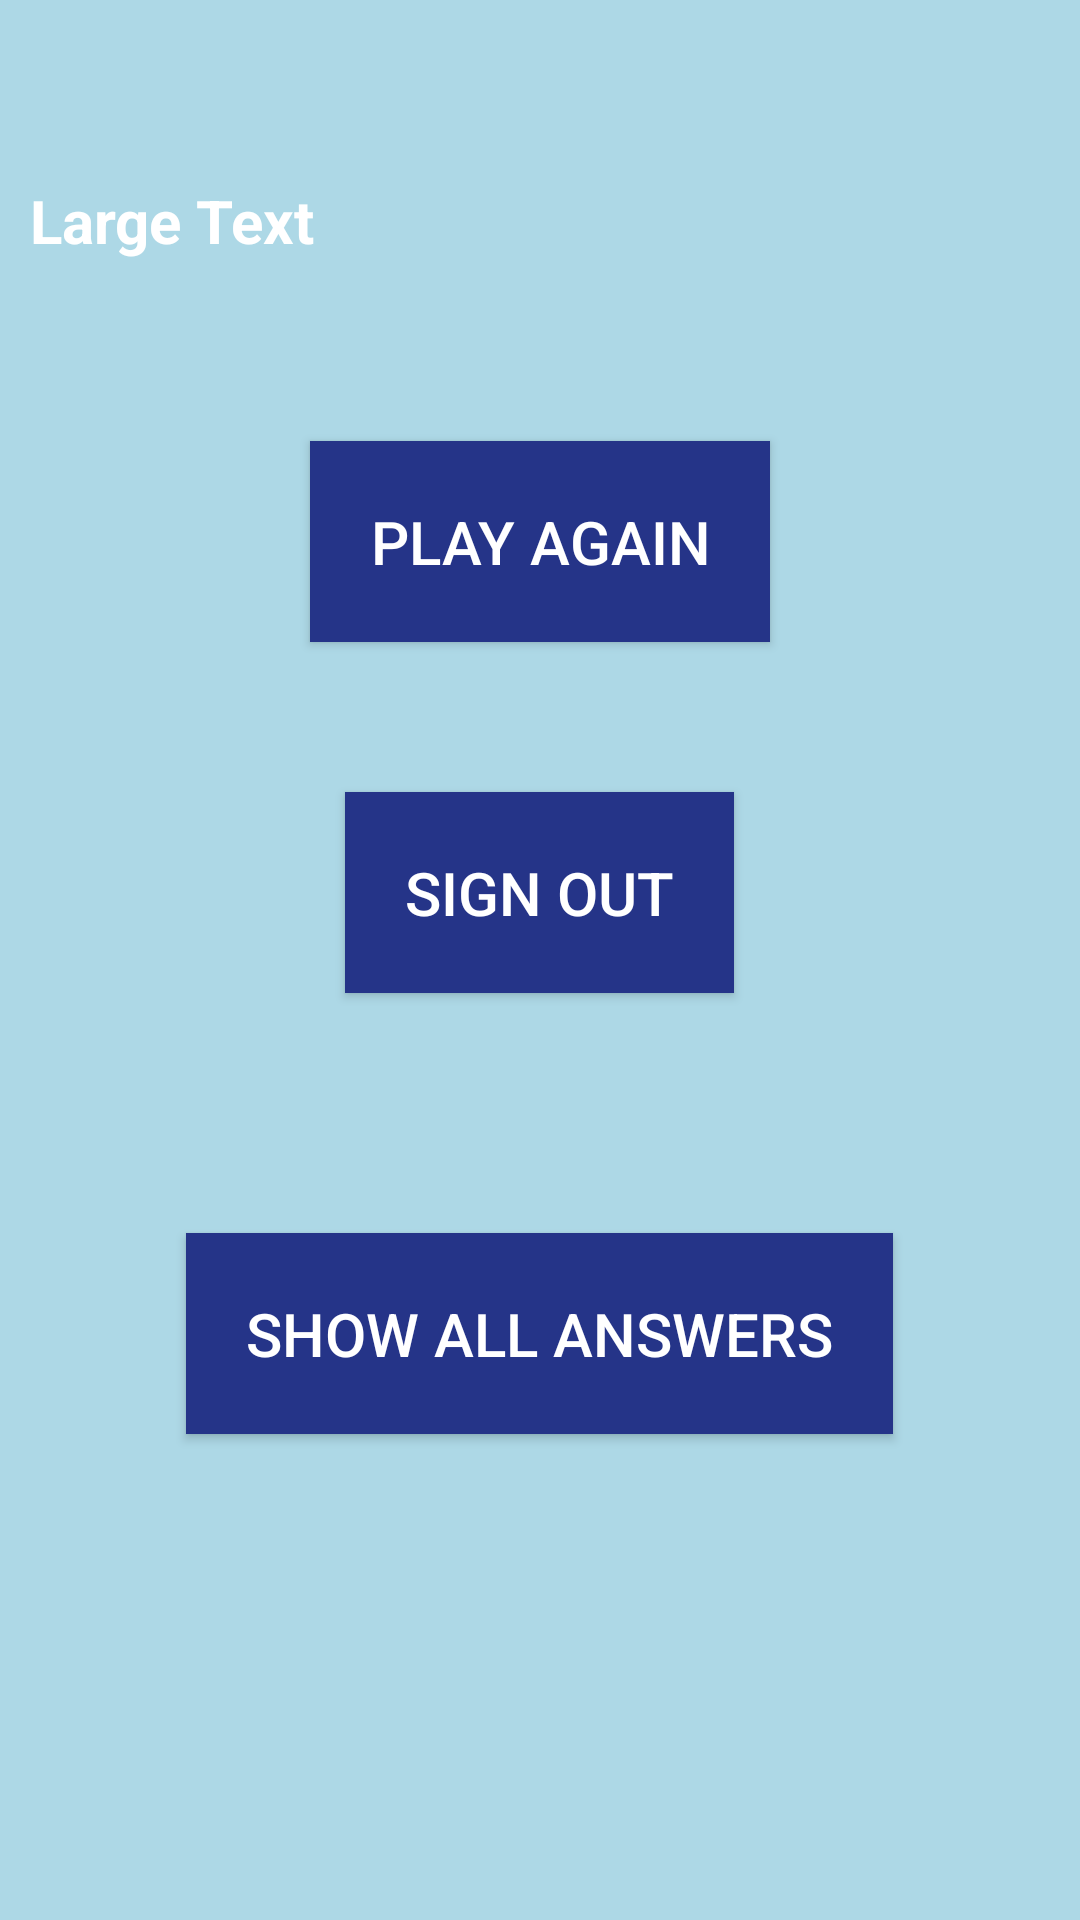

The Android layout XML behind this screen, and the referenced resources:
<!-- AndroidManifest.xml: application theme Theme.SQLite_Math_Game -->
<!-- res/layout/activity_result.xml -->
<?xml version="1.0" encoding="utf-8"?>
<LinearLayout xmlns:android="http://schemas.android.com/apk/res/android"
    xmlns:app="http://schemas.android.com/apk/res-auto"
    android:layout_width="match_parent"
    android:layout_height="match_parent"
    android:layout_centerInParent="true"
    android:background="#ADD8E6"
    android:orientation="vertical">

    <TextView
        android:id="@+id/textResult"
        android:layout_width="match_parent"
        android:layout_height="wrap_content"
        android:layout_gravity="center"
        android:layout_marginTop="50dp"
        android:padding="10dp"
        android:text="Large Text"
        android:textColor="#ffffff"
        android:textSize="20sp"
        android:textStyle="bold" />

    <Button
        android:id="@+id/btn"
        android:layout_width="wrap_content"
        android:layout_height="wrap_content"
        android:layout_gravity="center"
        android:layout_marginTop="50dp"
        android:background="#00008B"
        android:onClick="playagain"
        android:padding="20dp"
        android:text="PLAY AGAIN"
        android:textColor="#ffffff"
        android:textSize="20sp"
        app:backgroundTint="#253488" />


    <Button
        android:id="@+id/btnsignout"
        android:layout_width="wrap_content"
        android:layout_height="wrap_content"
        android:layout_gravity="center"
        android:layout_marginTop="50dp"
        android:background="#00008B"
        android:padding="20dp"
        android:text="SIGN OUT"
        android:textColor="#ffffff"
        android:textSize="20sp"
        app:backgroundTint="#253488" />

    <Button
        android:id="@+id/answers"
        android:layout_width="wrap_content"
        android:layout_height="wrap_content"
        android:layout_gravity="center"
        android:layout_marginTop="80dp"
        android:background="#00008B"
        android:padding="20dp"
        android:text="SHOW ALL ANSWERS"
        android:textColor="#ffffff"
        android:textSize="20sp"
        app:backgroundTint="#253488" />

</LinearLayout>
<!-- resources referenced by this layout -->
<resources>
  <style name="Theme.SQLite_Math_Game" parent="Theme.MaterialComponents.DayNight.DarkActionBar">
          
          <item name="colorPrimary">@color/purple_500</item>
          <item name="colorPrimaryVariant">@color/purple_700</item>
          <item name="colorOnPrimary">@color/white</item>
          
          <item name="colorSecondary">@color/teal_200</item>
          <item name="colorSecondaryVariant">@color/teal_700</item>
          <item name="colorOnSecondary">@color/black</item>
          
          <item name="android:statusBarColor" tools:targetApi="l">?attr/colorPrimaryVariant</item>
          
      </style>
  <!-- not gathered from this repository: default colours our renderer supplied (Android Studio template values) -->
  <color name="purple_500">#FF6200EE</color>
  <color name="purple_700">#FF3700B3</color>
  <color name="teal_200">#FF03DAC5</color>
  <color name="teal_700">#FF018786</color>
  <color name="black">#FF000000</color>
  <color name="white">#FFFFFFFF</color>
</resources>
